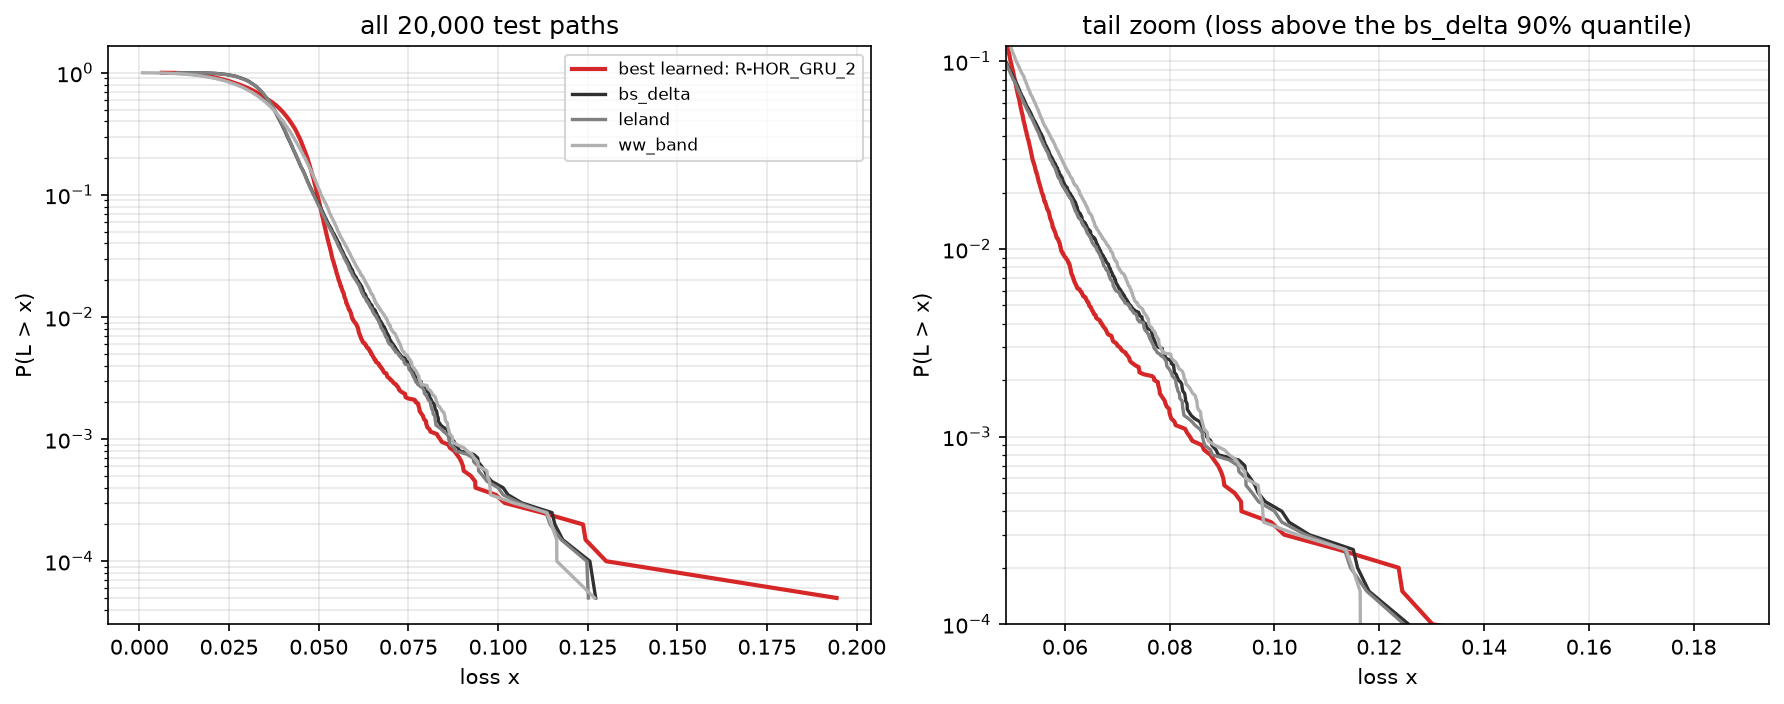

The table this chart was drawn from, first rows:
curve, unit, loss, survival
learned, R-HOR_GRU_2, 0.006256, 1.0
learned, R-HOR_GRU_2, 0.007324, 0.9998
learned, R-HOR_GRU_2, 0.007784, 0.9996
learned, R-HOR_GRU_2, 0.008151, 0.9994
learned, R-HOR_GRU_2, 0.008299, 0.9992
learned, R-HOR_GRU_2, 0.008434, 0.999
learned, R-HOR_GRU_2, 0.008772, 0.9988
learned, R-HOR_GRU_2, 0.008929, 0.9986
learned, R-HOR_GRU_2, 0.009042, 0.9984
learned, R-HOR_GRU_2, 0.009385, 0.9982
learned, R-HOR_GRU_2, 0.009661, 0.998
learned, R-HOR_GRU_2, 0.009788, 0.9978
learned, R-HOR_GRU_2, 0.01001, 0.9976
learned, R-HOR_GRU_2, 0.01012, 0.9974
learned, R-HOR_GRU_2, 0.01032, 0.9972
learned, R-HOR_GRU_2, 0.01042, 0.997
learned, R-HOR_GRU_2, 0.01049, 0.9968
learned, R-HOR_GRU_2, 0.01061, 0.9966
learned, R-HOR_GRU_2, 0.01066, 0.9964
learned, R-HOR_GRU_2, 0.01076, 0.9962
learned, R-HOR_GRU_2, 0.01085, 0.996
learned, R-HOR_GRU_2, 0.01101, 0.9958
learned, R-HOR_GRU_2, 0.01116, 0.9956
learned, R-HOR_GRU_2, 0.01127, 0.9954
learned, R-HOR_GRU_2, 0.01132, 0.9952
learned, R-HOR_GRU_2, 0.01139, 0.995
learned, R-HOR_GRU_2, 0.01144, 0.9948
learned, R-HOR_GRU_2, 0.01154, 0.9946
learned, R-HOR_GRU_2, 0.01157, 0.9944
learned, R-HOR_GRU_2, 0.01163, 0.9942
learned, R-HOR_GRU_2, 0.01172, 0.994
learned, R-HOR_GRU_2, 0.01179, 0.9938
learned, R-HOR_GRU_2, 0.01188, 0.9936
learned, R-HOR_GRU_2, 0.01202, 0.9934
learned, R-HOR_GRU_2, 0.01206, 0.9932
learned, R-HOR_GRU_2, 0.01215, 0.993
learned, R-HOR_GRU_2, 0.0122, 0.9928
learned, R-HOR_GRU_2, 0.01225, 0.9926
learned, R-HOR_GRU_2, 0.01227, 0.9924
learned, R-HOR_GRU_2, 0.01233, 0.9922
learned, R-HOR_GRU_2, 0.01235, 0.992
learned, R-HOR_GRU_2, 0.0124, 0.9918
learned, R-HOR_GRU_2, 0.01245, 0.9916
learned, R-HOR_GRU_2, 0.01248, 0.9914
learned, R-HOR_GRU_2, 0.01255, 0.9912
learned, R-HOR_GRU_2, 0.01257, 0.991
learned, R-HOR_GRU_2, 0.01263, 0.9908
learned, R-HOR_GRU_2, 0.01269, 0.9906
learned, R-HOR_GRU_2, 0.01274, 0.9904
learned, R-HOR_GRU_2, 0.0128, 0.9902
learned, R-HOR_GRU_2, 0.01286, 0.99
learned, R-HOR_GRU_2, 0.01287, 0.9898
learned, R-HOR_GRU_2, 0.01289, 0.9896
learned, R-HOR_GRU_2, 0.01291, 0.9894
learned, R-HOR_GRU_2, 0.01295, 0.9892
learned, R-HOR_GRU_2, 0.01297, 0.989
learned, R-HOR_GRU_2, 0.01299, 0.9888
learned, R-HOR_GRU_2, 0.01303, 0.9886
learned, R-HOR_GRU_2, 0.01306, 0.9884
learned, R-HOR_GRU_2, 0.01308, 0.9882
... 19,940 more rows
